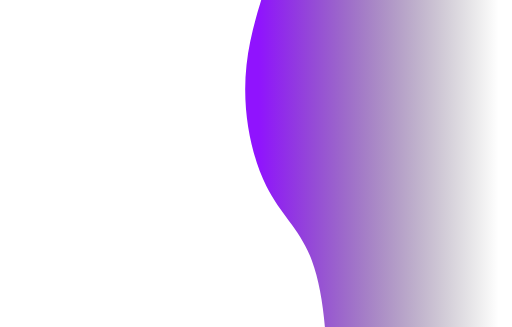
t = 0.00 s
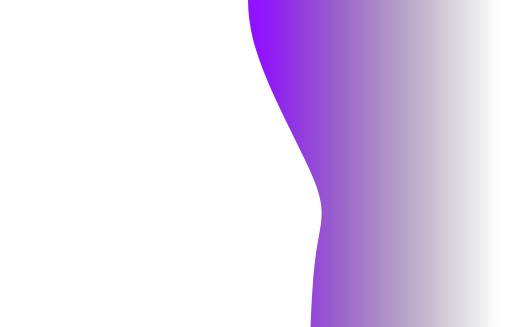
t = 0.94 s
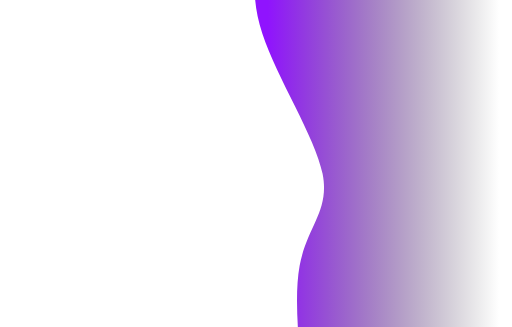
t = 1.56 s
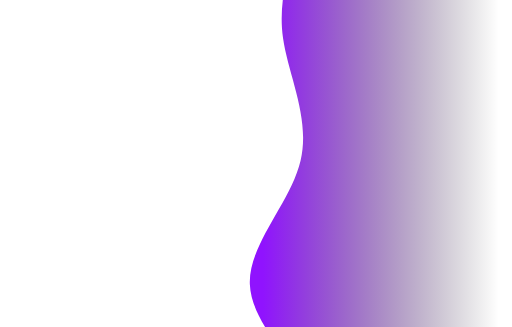
t = 2.50 s
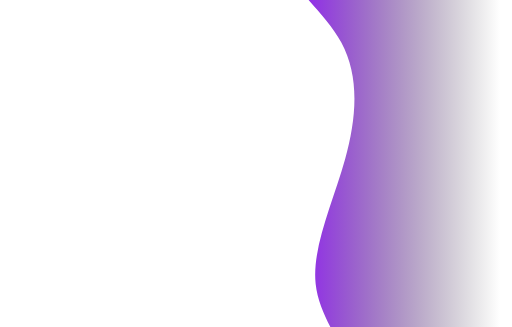
t = 3.44 s
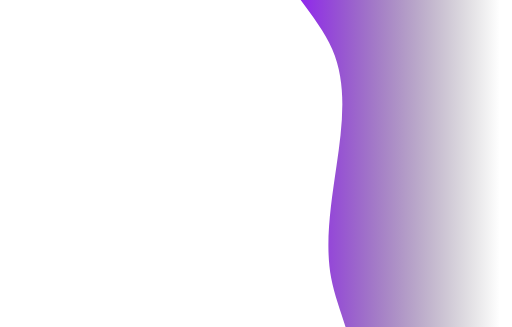
t = 4.06 s

The animated SVG that drew these frames (rendered in a browser with its animation timeline set to each time). Animation: 1 CSS @keyframes rule; one cycle of 5.00 s, repeats indefinitely.

<svg width="100%"
     height="100%"

     id="svg" viewBox="-10 0 1080 690"
     xmlns="http://www.w3.org/2000/svg"
     class="transition duration-300 ease-in-out delay-150">
    <style>
    .path-0{
    animation:pathAnim-0 5s;
    animation-timing-function: linear;
    animation-iteration-count: infinite;
    }

    @keyframes pathAnim-0{
    0%{
    d: path("M 0,700 L 0,262 C 80.96410256410257,281.88461538461536 161.92820512820515,301.7692307692308 255,307 C 348.07179487179485,312.2307692307692 453.25128205128215,302.80769230769226 520,278 C 586.7487179487179,253.1923076923077 615.0666666666666,213 677,182 C 738.9333333333334,151 834.4820512820513,129.19230769230768 933,140 C 1031.5179487179487,150.80769230769232 1133.0051282051284,194.23076923076925 1218,220 C 1302.9948717948716,245.76923076923075 1371.497435897436,253.88461538461536 1440,262 L 1440,700 L 0,700 Z");
    }
    25%{
    d: path("M 0,700 L 0,262 C 49.57948717948719,259.14871794871794 99.15897435897438,256.2974358974359 197,258 C 294.8410256410256,259.7025641025641 440.94358974358965,265.9589743589744 522,287 C 603.0564102564103,308.0410256410256 619.0666666666665,343.8666666666666 694,316 C 768.9333333333335,288.1333333333334 902.7897435897437,196.57435897435897 1002,159 C 1101.2102564102563,121.42564102564103 1165.774358974359,137.83589743589744 1233,164 C 1300.225641025641,190.16410256410256 1370.1128205128205,226.08205128205128 1440,262 L 1440,700 L 0,700 Z");
    }
    50%{
    d: path("M 0,700 L 0,262 C 73.5333333333333,288.80256410256413 147.0666666666666,315.6051282051282 225,281 C 302.9333333333334,246.3948717948718 385.26666666666677,150.3820512820513 470,147 C 554.7333333333332,143.6179487179487 641.8666666666664,232.86666666666662 731,254 C 820.1333333333336,275.1333333333334 911.2666666666669,228.151282051282 990,217 C 1068.7333333333331,205.848717948718 1135.0666666666666,230.52820512820512 1208,244 C 1280.9333333333334,257.4717948717949 1360.4666666666667,259.7358974358974 1440,262 L 1440,700 L 0,700 Z");
    }
    75%{
    d: path("M 0,700 L 0,262 C 99.12307692307692,321.4820512820513 198.24615384615385,380.9641025641026 273,386 C 347.75384615384615,391.0358974358974 398.13846153846157,341.625641025641 472,332 C 545.8615384615384,322.374358974359 643.2,352.5333333333333 734,379 C 824.8,405.4666666666667 909.0615384615385,428.24102564102566 977,381 C 1044.9384615384615,333.75897435897434 1096.5538461538463,216.5025641025641 1171,185 C 1245.4461538461537,153.4974358974359 1342.7230769230769,207.74871794871797 1440,262 L 1440,700 L 0,700 Z");
    }
    100%{
    d: path("M 0,700 L 0,262 C 80.96410256410257,281.88461538461536 161.92820512820515,301.7692307692308 255,307 C 348.07179487179485,312.2307692307692 453.25128205128215,302.80769230769226 520,278 C 586.7487179487179,253.1923076923077 615.0666666666666,213 677,182 C 738.9333333333334,151 834.4820512820513,129.19230769230768 933,140 C 1031.5179487179487,150.80769230769232 1133.0051282051284,194.23076923076925 1218,220 C 1302.9948717948716,245.76923076923075 1371.497435897436,253.88461538461536 1440,262 L 1440,700 L 0,700 Z");
    }
    }</style><defs><linearGradient id="gradient" x1="50%" y1="100%" x2="50%" y2="0%"><stop offset="5%" stop-color="#1D1D1D00"></stop><stop offset="95%" stop-color="#9013FE"></stop></linearGradient></defs><path d="M 0,700 L 0,262 C 80.96410256410257,281.88461538461536 161.92820512820515,301.7692307692308 255,307 C 348.07179487179485,312.2307692307692 453.25128205128215,302.80769230769226 520,278 C 586.7487179487179,253.1923076923077 615.0666666666666,213 677,182 C 738.9333333333334,151 834.4820512820513,129.19230769230768 933,140 C 1031.5179487179487,150.80769230769232 1133.0051282051284,194.23076923076925 1218,220 C 1302.9948717948716,245.76923076923075 1371.497435897436,253.88461538461536 1440,262 L 1440,700 L 0,700 Z" stroke="none" stroke-width="0" fill="url(#gradient)" fill-opacity="1" class="transition-all duration-300 ease-in-out delay-150 path-0" transform="rotate(-90 720 350)" ></path></svg>
